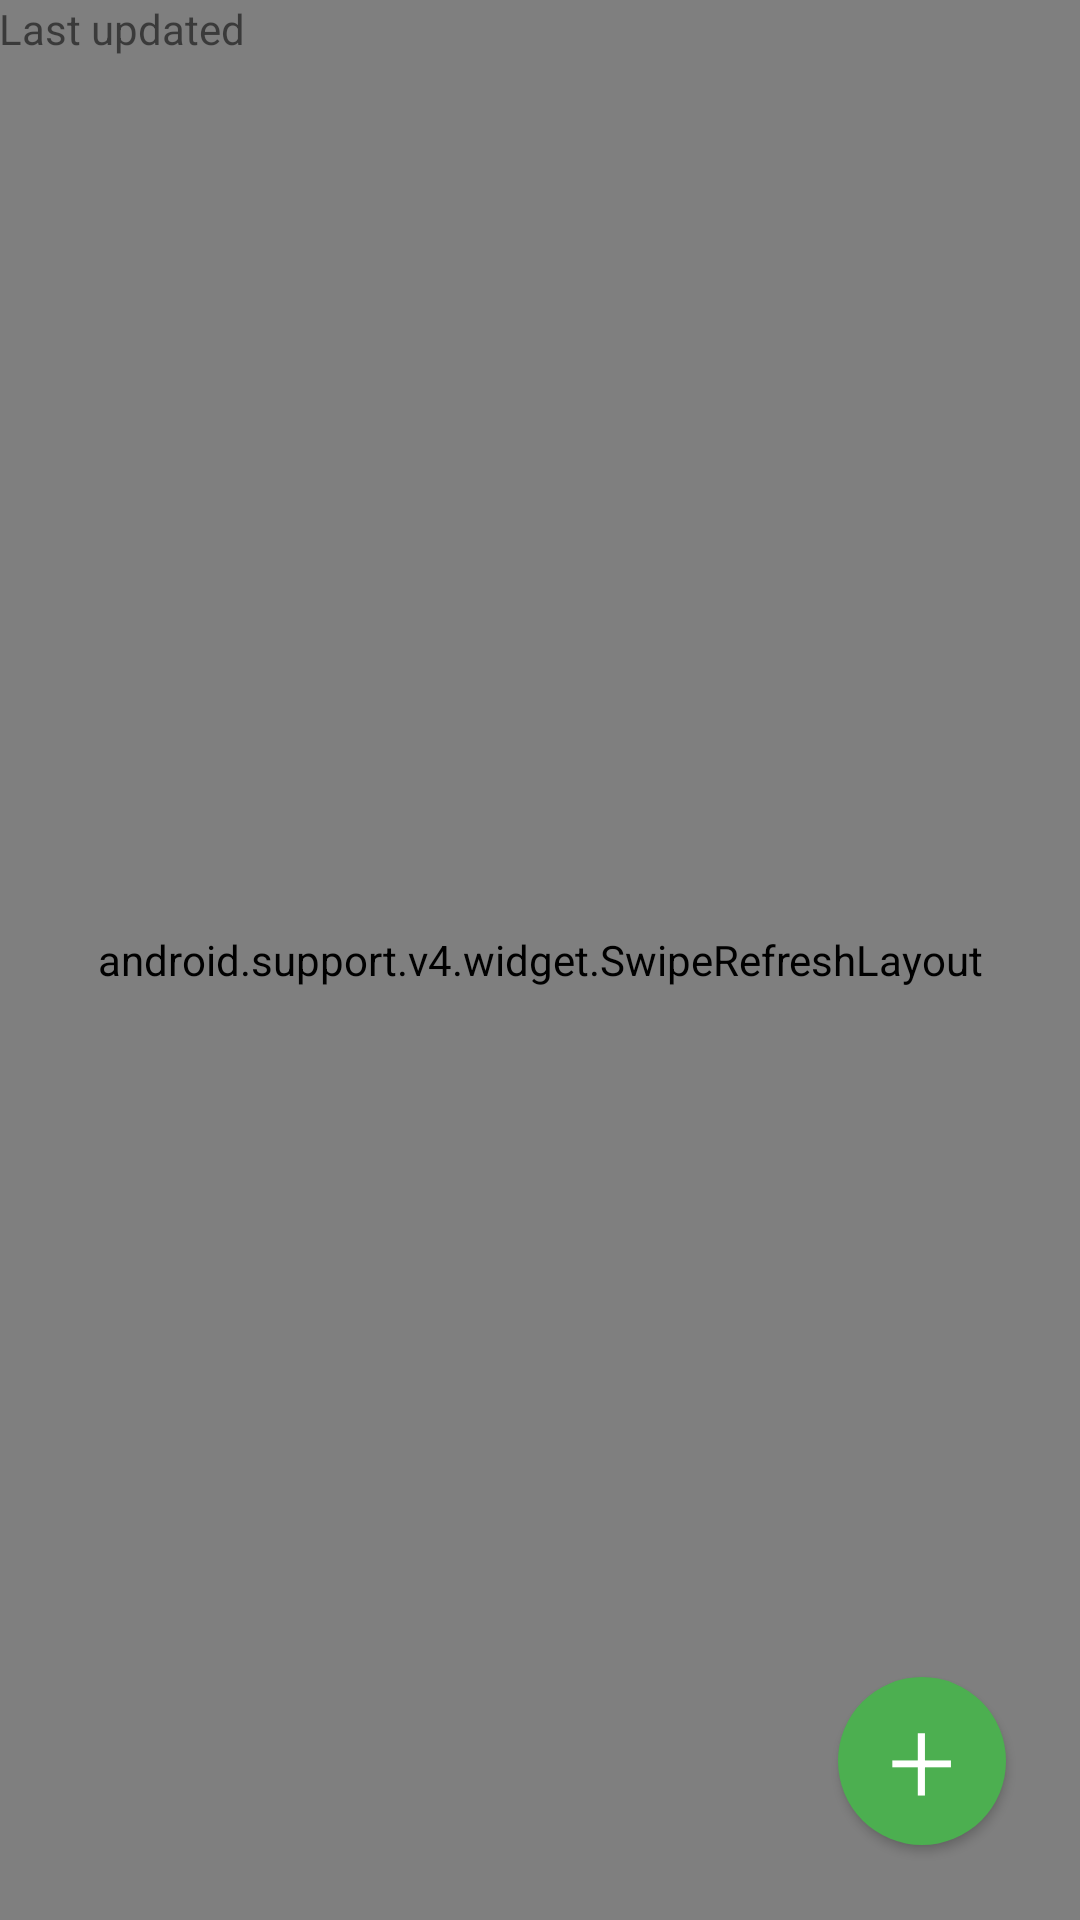

This screen was rendered from an Android layout file. Write that file and the resources it references.
<!-- AndroidManifest.xml: application theme AppTheme -->
<!-- res/layout/activity_main.xml -->
<RelativeLayout xmlns:android="http://schemas.android.com/apk/res/android"
    xmlns:tools="http://schemas.android.com/tools" android:layout_width="match_parent"
    android:layout_height="match_parent" android:paddingLeft="@dimen/activity_horizontal_margin"
    android:paddingRight="@dimen/activity_horizontal_margin"
    android:paddingTop="@dimen/activity_vertical_margin"
    android:paddingBottom="@dimen/activity_vertical_margin" tools:context=".MainActivity">

    
    <android.support.v4.widget.SwipeRefreshLayout
        xmlns:android="http://schemas.android.com/apk/res/android"
        android:id="@+id/swipe_container"
        android:layout_width="match_parent"
        android:layout_height="match_parent">

    <android.support.v7.widget.RecyclerView
        android:id="@+id/my_recycler_view"
        android:scrollbars="vertical"
        android:layout_width="match_parent"
        android:layout_height="match_parent"
        android:paddingTop="24dp"/>
    </android.support.v4.widget.SwipeRefreshLayout>

    <Button style="@style/AppTheme"
        android:layout_width="56dp"
        android:layout_height="56dp"
        android:text="+"
        android:textSize="40sp"
        android:textColor="#ffffffff"
        android:background="@drawable/info_background"
        android:id="@+id/add_button"
        android:layout_margin="@dimen/activity_horizontal_margin"
        android:elevation="6dp"
        android:paddingBottom="16dp"
        android:fontFamily="sans-serif-light"
        android:layout_alignParentBottom="true"
        android:layout_alignParentRight="true"
        android:layout_alignParentEnd="true"
        android:layout_gravity="right|bottom"
        android:layout_marginRight="25dp"
        android:layout_marginBottom="25dp"/>

    <TextView
        android:layout_width="wrap_content"
        android:layout_height="wrap_content"
        android:text="Last updated"
        android:id="@+id/updatedTime"
        android:layout_alignParentTop="true"/>

</RelativeLayout>
<!-- resources referenced by this layout -->
<resources>
  <!-- drawable info_background (drawable) -->
  <?xml version="1.0" encoding="utf-8"?>
  <shape xmlns:android="http://schemas.android.com/apk/res/android"
  android:shape="oval">
  <solid android:color="@color/accent"/>
  </shape>
  <style name="AppTheme" parent="Theme.AppCompat.Light.DarkActionBar">
          <item name="actionBarStyle">@style/MyActionBarStyle</item>
          
          
          <item name="android:colorPrimary">@color/primary</item>
          
          <item name="android:colorPrimaryDark">@color/primary_dark</item>
          
          <item name="android:colorAccent">@color/accent</item>
      </style>
  <color name="accent">#4CAF50</color>
  <style name="MyActionBarStyle" parent="Widget.AppCompat.ActionBar">
          
          <item name="background">@color/primary</item>
      </style>
  <color name="primary">#FFC107</color>
  <color name="primary_dark">#FFA000</color>
</resources>
